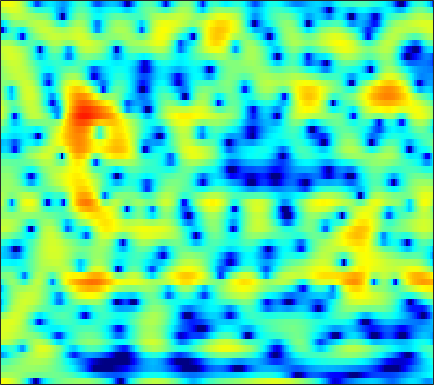

Data behind this chart, as committed beside it:
4.8346, 4.7278, 4.5124, 4.1821, 3.8556, 3.2964, 2.6136, 2.0023, 1.0209, -0.17877, -1.6681, -3.0002, -5.2254, -8.1947, -11.263, -18.092, -25.106, -16.965, -11.467, -8.3123, -6.1586, -4.9676, -3.7554, -2.7833
0.9523, 1.145, 1.32, 1.404, 1.419, 1.362, 1.239, 1.102, 0.8761, 0.6053, 0.3099, 0.08604, -0.1989, -0.4573, -0.6196, -0.7791, -0.8728, -0.9057, -0.8961, -0.8537, -0.7909, -0.7406, -0.6819, -0.65
-0.9589, -0.6835, -0.3667, -0.0939, 0.08532, 0.2839, 0.4603, 0.5591, 0.6758, 0.7618, 0.823, 0.8545, 0.8757, 0.8815, 0.8717, 0.8306, 0.7782, 0.7238, 0.6281, 0.5003, 0.3464, 0.2013, -0.0257, -0.297
-2.675, -2.486, -2.189, -1.836, -1.544, -1.132, -0.715, -0.4126, -0.02234, 0.3399, 0.671, 0.8977, 1.157, 1.377, 1.508, 1.632, 1.704, 1.72, 1.668, 1.545, 1.345, 1.141, 0.7892, 0.3583
-9.429, -9.065, -7.668, -6.048, -4.976, -3.799, -2.882, -2.311, -1.65, -1.049, -0.4432, 0.01602, 0.6401, 1.249, 1.683, 2.179, 2.577, 2.79, 2.955, 2.977, 2.857, 2.66, 2.261, 1.707
-5.413, -5.268, -4.431, -3.582, -3.185, -3.121, -3.704, -4.643, -6.633, -9.137, -9.555, -7.388, -3.986, -1.337, 0.1875, 1.705, 2.758, 3.293, 3.734, 3.878, 3.779, 3.558, 3.101, 2.493
2.735, 2.584, 2.351, 2.046, 1.736, 1.176, 0.4113, -0.2726, -1.23, -2, -2.178, -1.834, -0.9585, 0.07756, 0.7699, 1.488, 1.927, 2.08, 2.02, 1.67, 1.049, 0.3791, -0.7852, -2.241
3.431, 3.44, 3.366, 3.225, 3.062, 2.793, 2.464, 2.199, 1.82, 1.468, 1.146, 0.9161, 0.6642, 0.4179, 0.2198, -0.07464, -0.4408, -0.7746, -1.326, -2.032, -2.934, -3.788, -5.197, -7.034
3.495, 3.6, 3.662, 3.636, 3.557, 3.375, 3.101, 2.84, 2.405, 1.881, 1.247, 0.7121, -0.08971, -0.9892, -1.697, -2.665, -3.582, -4.175, -4.785, -5.175, -5.381, -5.465, -5.557, -5.676
3.251, 3.435, 3.626, 3.753, 3.792, 3.755, 3.592, 3.378, 2.938, 2.318, 1.484, 0.6839, -0.6623, -2.378, -4.021, -6.843, -10.72, -14.46, -16.66, -12.77, -9.461, -7.721, -6.062, -4.923
0.5446, 1.022, 1.676, 2.276, 2.658, 3.044, 3.256, 3.303, 3.189, 2.867, 2.315, 1.74, 0.7597, -0.4935, -1.602, -3.237, -4.894, -5.88, -6.476, -6.14, -5.289, -4.609, -3.794, -3.159
-6.591, -4.645, -2.47, -0.7629, 0.2646, 1.334, 2.12, 2.537, 2.883, 3.008, 2.943, 2.777, 2.413, 1.922, 1.495, 0.8629, 0.2342, -0.2046, -0.7347, -1.19, -1.588, -1.858, -2.245, -2.612
-8.022, -6.127, -3.915, -2.068, -0.8995, 0.3751, 1.379, 1.969, 2.57, 2.971, 3.19, 3.25, 3.206, 3.026, 2.822, 2.465, 1.994, 1.58, 0.9507, 0.2014, -0.6957, -1.489, -2.757, -4.322
-5.766, -4.812, -3.43, -2.087, -1.151, -0.05512, 0.8585, 1.415, 2.006, 2.437, 2.735, 2.884, 2.978, 2.97, 2.885, 2.67, 2.337, 1.986, 1.392, 0.6337, -0.2928, -1.11, -2.388, -3.951
-8.48, -6.262, -3.941, -2.229, -1.252, -0.2745, 0.3806, 0.7056, 0.9789, 1.151, 1.3, 1.438, 1.66, 1.901, 2.057, 2.166, 2.11, 1.925, 1.47, 0.793, -0.09099, -0.8454, -1.839, -2.654
-3.855, -2.532, -1.062, -0.02465, 0.466, 0.7307, 0.5419, 0.1122, -0.8685, -2.195, -3.371, -3.556, -2.489, -0.7818, 0.4028, 1.632, 2.321, 2.509, 2.301, 1.525, 0.1024, -1.501, -4.632, -9.007
-0.6328, -0.3497, -0.04741, 0.1044, 0.06199, -0.2489, -0.9503, -1.822, -3.575, -6.271, -9.858, -11, -7.649, -3.93, -1.9, 0.02171, 1.248, 1.778, 2.024, 1.772, 1.057, 0.2321, -1.076, -2.194
-2.733, -2.608, -2.508, -2.502, -2.569, -2.75, -3.021, -3.272, -3.623, -3.872, -3.899, -3.684, -3.066, -2.175, -1.437, -0.4933, 0.3202, 0.8098, 1.276, 1.542, 1.651, 1.662, 1.63, 1.631
-5.402, -5.28, -5.238, -5.303, -5.394, -5.529, -5.588, -5.531, -5.287, -4.842, -4.224, -3.673, -2.855, -1.992, -1.334, -0.4962, 0.2579, 0.7641, 1.344, 1.812, 2.172, 2.383, 2.588, 2.725
-7.43, -7.374, -7.642, -8.298, -8.994, -10.05, -10.91, -11.03, -10.21, -8.649, -6.892, -5.625, -4.089, -2.74, -1.838, -0.7648, 0.1701, 0.7755, 1.481, 2.069, 2.537, 2.815, 3.096, 3.274
-6.955, -7.05, -7.67, -8.95, -10.48, -13.69, -19.64, -26.01, -17.8, -12.14, -8.676, -6.79, -4.806, -3.223, -2.215, -1.046, -0.02548, 0.6496, 1.44, 2.106, 2.65, 2.973, 3.288, 3.478
-3.471, -3.612, -4.054, -4.739, -5.377, -6.289, -7.032, -7.288, -7.118, -6.47, -5.619, -4.955, -4.073, -3.189, -2.505, -1.561, -0.5957, 0.1279, 1.032, 1.823, 2.471, 2.846, 3.196, 3.365
0.6657, 0.5439, 0.2914, -0.0694, -0.3926, -0.8835, -1.401, -1.801, -2.361, -2.97, -3.675, -4.259, -5.04, -5.507, -5.351, -4.312, -2.746, -1.509, -0.01324, 1.209, 2.111, 2.593, 2.977, 3.069
2.915, 2.885, 2.771, 2.554, 2.313, 1.897, 1.346, 0.821, -0.06591, -1.278, -2.97, -4.753, -8.376, -15.78, -28.26, -11.53, -5.862, -3.319, -0.9787, 0.5967, 1.631, 2.112, 2.409, 2.35
2.135, 2.291, 2.362, 2.311, 2.202, 1.974, 1.645, 1.327, 0.7756, 0.06876, -0.8164, -1.586, -2.634, -3.413, -3.582, -3.127, -2.173, -1.373, -0.4354, 0.2877, 0.7648, 0.9606, 1.007, 0.8122
0.6068, 0.8029, 0.8408, 0.7358, 0.6384, 0.5537, 0.5821, 0.6573, 0.78, 0.8726, 0.8871, 0.8446, 0.7325, 0.6099, 0.5219, 0.4201, 0.3197, 0.2486, 0.1244, -0.05827, -0.2898, -0.4648, -0.6888, -0.9277
0.9124, 0.5181, -0.4476, -1.822, -2.854, -3.442, -2.572, -1.367, 0.2544, 1.536, 2.438, 2.889, 3.219, 3.263, 3.129, 2.725, 2.066, 1.381, 0.2529, -1.075, -2.394, -3.161, -3.622, -3.505
2.369, 1.536, -0.3079, -3.391, -7.032, -11.53, -6.291, -2.708, 0.4334, 2.423, 3.68, 4.264, 4.664, 4.682, 4.464, 3.855, 2.841, 1.73, -0.3908, -3.631, -9.129, -17.99, -15.82, -8.323
1.809, 1.568, 1.039, 0.4033, -0.01163, -0.2418, 0.006083, 0.4303, 1.113, 1.722, 2.156, 2.336, 2.394, 2.266, 2.043, 1.577, 0.8738, 0.2005, -0.9176, -2.263, -3.587, -4.312, -4.511, -4.001
0.8763, 1.04, 1.101, 1.038, 0.9489, 0.7939, 0.6276, 0.489, 0.2568, -0.05914, -0.4567, -0.8045, -1.268, -1.666, -1.865, -1.974, -1.945, -1.875, -1.755, -1.636, -1.507, -1.364, -1.099, -0.7586
0.5422, 0.7683, 0.915, 0.9044, 0.8015, 0.5374, 0.1157, -0.3174, -1.086, -2.112, -3.467, -4.709, -6.646, -8.497, -9.125, -8.293, -6.422, -5.03, -3.451, -2.184, -1.177, -0.5422, 0.1791, 0.8094
0.3574, 0.5016, 0.577, 0.5175, 0.3754, 0.05874, -0.433, -0.9361, -1.825, -3.04, -4.72, -6.42, -9.594, -14.31, -17.21, -13.15, -8.599, -6.182, -3.834, -2.115, -0.8133, -0.04366, 0.7858, 1.453
-0.1632, -0.0986, -0.08635, -0.1535, -0.2627, -0.4929, -0.8118, -1.117, -1.617, -2.242, -2.962, -3.548, -4.278, -4.752, -4.792, -4.327, -3.408, -2.588, -1.483, -0.5092, 0.2944, 0.7757, 1.266, 1.598
-1.089, -1.063, -1.069, -1.132, -1.2, -1.317, -1.407, -1.453, -1.472, -1.437, -1.363, -1.277, -1.12, -0.89, -0.6507, -0.2443, 0.2402, 0.6287, 1.142, 1.59, 1.915, 2.049, 2.042, 1.785
-3.159, -3.01, -2.992, -3.211, -3.487, -3.837, -3.978, -3.808, -3.22, -2.363, -1.469, -0.8338, -0.08309, 0.5659, 0.9972, 1.522, 2.002, 2.343, 2.751, 3.099, 3.328, 3.377, 3.207, 2.67
-7.631, -6.821, -6.647, -7.455, -8.803, -11.78, -15.54, -14.97, -10.47, -6.939, -4.543, -3.282, -2.085, -1.286, -0.8694, -0.4495, -0.05223, 0.2906, 0.8451, 1.484, 2.126, 2.548, 2.953, 3.114
-8.237, -7.667, -7.597, -8.279, -9.233, -10.97, -12.4, -12.14, -10.21, -8.053, -6.382, -5.532, -4.891, -4.819, -5.101, -5.841, -6.641, -6.802, -5.825, -3.92, -1.899, -0.5602, 0.9274, 2.093
-4.791, -4.949, -5.256, -5.678, -6.036, -6.481, -6.73, -6.714, -6.441, -6.041, -5.686, -5.543, -5.693, -6.39, -7.417, -9.863, -14.67, -21.36, -15.37, -8.709, -4.796, -2.724, -0.6122, 1.011
-1.844, -2.352, -3.096, -3.87, -4.438, -5.056, -5.4, -5.469, -5.314, -4.961, -4.581, -4.367, -4.269, -4.413, -4.692, -5.207, -5.625, -5.652, -5.085, -3.981, -2.673, -1.699, -0.5161, 0.5384
0.8926, 0.02939, -1.387, -3.112, -4.584, -6.545, -7.849, -7.814, -6.555, -4.866, -3.375, -2.502, -1.63, -1.053, -0.7973, -0.5755, -0.4642, -0.4157, -0.3443, -0.254, -0.1844, -0.1578, -0.1788, -0.2251
3.261, 2.237, 0.5035, -1.835, -4.202, -8.843, -16.11, -14.35, -7.779, -3.92, -1.458, -0.1444, 1.11, 1.923, 2.305, 2.556, 2.546, 2.396, 1.999, 1.422, 0.6289, -0.1362, -1.429, -3.148
3.262, 2.455, 1.228, -0.1029, -1.106, -2.212, -2.767, -2.668, -1.909, -0.7698, 0.4061, 1.181, 1.99, 2.506, 2.703, 2.676, 2.355, 1.92, 1.074, -0.121, -1.642, -2.978, -4.951, -7.005
2.461, 1.709, 0.6079, -0.4305, -1.021, -1.438, -1.341, -0.9498, -0.1617, 0.7252, 1.565, 2.102, 2.615, 2.866, 2.861, 2.591, 1.996, 1.309, 0.05928, -1.653, -3.9, -6.044, -9.831, -14.9
1.367, 0.2233, -1.812, -4.484, -6.578, -7.481, -5.221, -3.126, -0.8006, 0.9399, 2.176, 2.819, 3.343, 3.507, 3.396, 2.967, 2.192, 1.393, 0.03887, -1.594, -3.529, -5.182, -7.511, -9.445
0.4723, -0.4587, -2.33, -5.084, -7.497, -8.521, -5.49, -2.999, -0.4674, 1.298, 2.47, 3.018, 3.386, 3.365, 3.112, 2.452, 1.454, 0.5101, -0.971, -2.625, -4.266, -5.27, -6.015, -5.899
0.2755, 0.3018, 0.1273, -0.1255, -0.2311, -0.09423, 0.4212, 0.9602, 1.729, 2.387, 2.833, 3.001, 2.967, 2.629, 2.172, 1.261, -0.009169, -1.249, -3.374, -6.202, -10.06, -13.74, -15.63, -11.33
0.08097, 0.6041, 1.119, 1.494, 1.72, 2.001, 2.269, 2.447, 2.64, 2.74, 2.705, 2.575, 2.23, 1.676, 1.107, 0.1458, -1.093, -2.227, -4.043, -6.238, -8.749, -10.45, -11.09, -9.374
0.3155, 0.9045, 1.54, 2.024, 2.302, 2.568, 2.718, 2.766, 2.731, 2.578, 2.297, 1.992, 1.466, 0.7993, 0.2108, -0.6762, -1.65, -2.4, -3.379, -4.3, -5.017, -5.341, -5.438, -5.143
1.059, 1.593, 2.172, 2.594, 2.821, 2.996, 3.034, 2.983, 2.797, 2.475, 2.014, 1.571, 0.8628, 0.01181, -0.6916, -1.685, -2.662, -3.308, -3.967, -4.333, -4.393, -4.287, -4.034, -3.728
2.028, 2.502, 2.979, 3.291, 3.421, 3.463, 3.37, 3.215, 2.894, 2.44, 1.844, 1.293, 0.3857, -0.7634, -1.814, -3.503, -5.454, -6.886, -8.001, -7.518, -6.097, -4.992, -3.749, -2.883
2.566, 2.9, 3.193, 3.333, 3.328, 3.19, 2.908, 2.605, 2.131, 1.607, 1.048, 0.5874, -0.1644, -1.185, -2.254, -4.316, -7.582, -11.54, -19.72, -12.48, -7, -4.54, -2.402, -1.115
1.202, 1.308, 1.41, 1.403, 1.291, 0.9257, 0.269, -0.3927, -1.4, -2.252, -2.604, -2.496, -2.115, -1.818, -1.782, -2.01, -2.467, -2.816, -2.916, -2.312, -1.266, -0.4109, 0.5974, 1.335
-3.416, -3.432, -2.998, -2.461, -2.231, -2.417, -3.358, -4.724, -7.94, -14.17, -16.23, -10.35, -5.693, -3.033, -1.729, -0.5742, 0.1554, 0.5509, 1.014, 1.443, 1.854, 2.137, 2.452, 2.675
-17.82, -16.69, -9.609, -5.905, -4.349, -3.317, -3.21, -3.667, -4.744, -5.818, -5.74, -4.697, -2.841, -1.146, -0.1243, 0.9155, 1.66, 2.078, 2.47, 2.692, 2.801, 2.806, 2.705, 2.492
-6.831, -6.507, -4.947, -3.164, -2.041, -0.9671, -0.3478, -0.1146, 0.01435, 0.09864, 0.2642, 0.4819, 0.8793, 1.329, 1.633, 1.981, 2.245, 2.374, 2.428, 2.366, 2.163, 1.904, 1.39, 0.6443
-0.9336, -0.4656, 0.1945, 0.8686, 1.316, 1.813, 2.131, 2.272, 2.318, 2.246, 2.092, 1.938, 1.7, 1.438, 1.246, 1.002, 0.7796, 0.6187, 0.4242, 0.2153, -0.1119, -0.4754, -1.182, -2.237
1.986, 2.425, 2.897, 3.264, 3.455, 3.582, 3.558, 3.433, 3.12, 2.631, 1.971, 1.367, 0.4204, -0.6523, -1.475, -2.503, -3.284, -3.608, -3.695, -3.596, -3.498, -3.54, -3.835, -4.458
3.842, 4.12, 4.394, 4.534, 4.557, 4.442, 4.161, 3.813, 3.165, 2.27, 1.087, -0.01288, -1.829, -4.12, -6.241, -9.631, -12.8, -13.15, -11.07, -8.859, -7.298, -6.55, -6.049, -6.04
